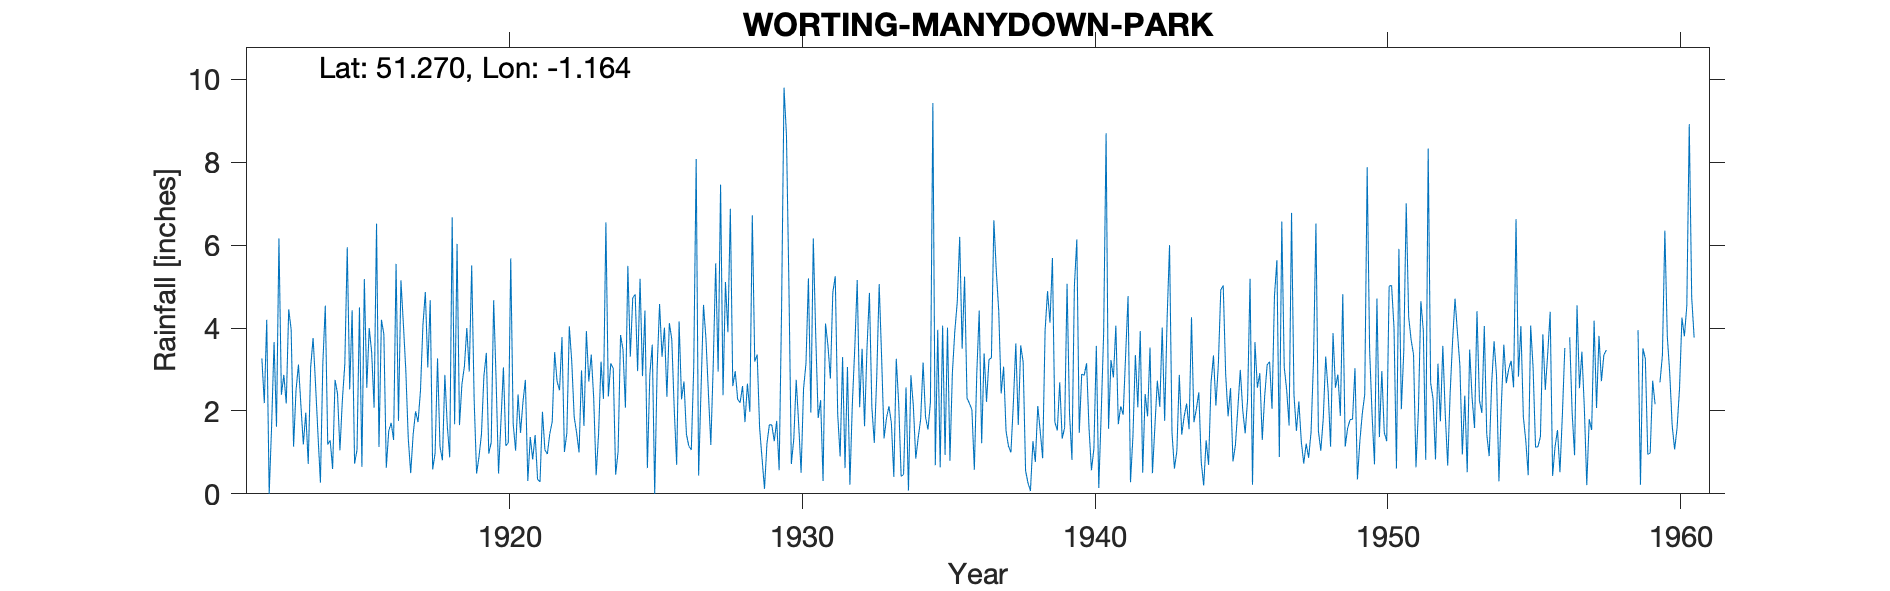

Data behind this chart, as committed beside it:
WORTING-MANYDOWN-PARK, , , , , , , , , , , , , , , , , , , , , , , 
Grid ref, SU584527, Long, -1.164, Lat, 51.27, Elevation, 415, ft, , , , , , , , , , , , , , , 
Station no, 667, , , , , , , , , , , , , , , , , , , , , , 
, 1910, 1911, 1912, 1913, 1914, 1915, 1916, 1917, 1918, 1919, 1920, 1921, 1922, 1923, 1924, 1925, 1926, 1927, 1928, 1929, 1930, 1931, 1932
January, , , 3.27, 3.97, 0.27, 2.52, 1.13, 1.34, 3.27, 4, 2.76, 2.75, 3.42, 1.64, 3.03, 2.84, 3.73, 2.54, 6.88, 1.59, 5.06, 1.83, 3.06
February, , , 2.19, 1.14, 3.16, 4.43, 4.2, 0.5, 1.14, 2.95, 0.49, 0.31, 2.71, 3.93, 0.46, 4.42, 2.05, 4.56, 2.6, 0.85, 0.72, 2.26, 0.22
March, , , 4.2, 2.5, 4.54, 0.73, 3.85, 1.43, 0.81, 5.51, 1.76, 1.37, 2.5, 2.71, 1.02, 0.62, 0.7, 3.75, 2.96, 0.12, 1.32, 0.31, 2.17
April, , , 0, 3.12, 1.19, 1.06, 0.63, 1.99, 2.87, 2.28, 3.05, 0.83, 3.78, 3.36, 3.83, 2.87, 4.16, 2.45, 2.28, 1.21, 2.75, 4.11, 3.52
May, , , 1.64, 2.14, 1.29, 4.5, 1.52, 1.73, 1.64, 0.49, 1.16, 1.42, 1.01, 2.31, 3.48, 3.6, 2.28, 1.18, 2.2, 1.67, 1.69, 3.58, 5.16
June, , , 3.66, 1.19, 0.6, 0.65, 1.71, 2.48, 0.88, 0.9, 1.23, 0.35, 1.47, 0.45, 2.08, 0, 2.71, 3.13, 2.6, 1.66, 0.51, 2.78, 2.09
July, , , 1.62, 1.96, 2.75, 5.18, 1.3, 4.06, 6.67, 1.44, 5.68, 0.29, 4.04, 1.45, 5.5, 3.02, 1.44, 5.56, 1.73, 1.27, 2.53, 4.86, 3.5
August, , , 6.16, 0.72, 2.42, 2.56, 5.55, 4.87, 1.68, 2.84, 1.69, 1.98, 3.2, 3.19, 3.31, 4.58, 1.15, 2.95, 2.66, 1.76, 3.15, 5.25, 1.63
September, , , 2.39, 3.06, 1.05, 4, 1.76, 3.05, 6.03, 3.4, 1.04, 1.06, 1.86, 2.29, 4.73, 3.31, 1.06, 7.46, 1.98, 0.57, 5.2, 1.92, 3.51
October, , , 2.87, 3.76, 2.27, 3.42, 5.15, 4.67, 1.66, 0.97, 2.4, 0.96, 1.47, 6.55, 4.81, 4.01, 3.06, 2.38, 6.72, 4.46, 1.96, 0.9, 4.85
November, , , 2.18, 2.64, 3.13, 2.08, 4.09, 0.59, 2.65, 1.24, 1.47, 1.45, 1, 2.35, 2.96, 2.34, 8.08, 5.11, 3.19, 9.8, 6.16, 3.3, 2.09
December, , , 4.45, 1.43, 5.95, 6.52, 2.97, 0.98, 3.07, 4.67, 2.21, 1.74, 2.98, 3.15, 5.19, 4.12, 0.44, 3.9, 3.36, 8.65, 3.81, 0.62, 1.23
Total, , , 34.63, 27.63, 28.62, 37.65, 33.86, 27.69, 32.37, 30.69, 24.94, 14.51, 29.44, 33.38, 40.4, 35.73, 30.86, 44.97, 39.16, 33.61, 34.86, 31.72, 33.03
IDR 1959 Sept - NR., , , , , , , , , , , , , , , , , , , , , , , 
